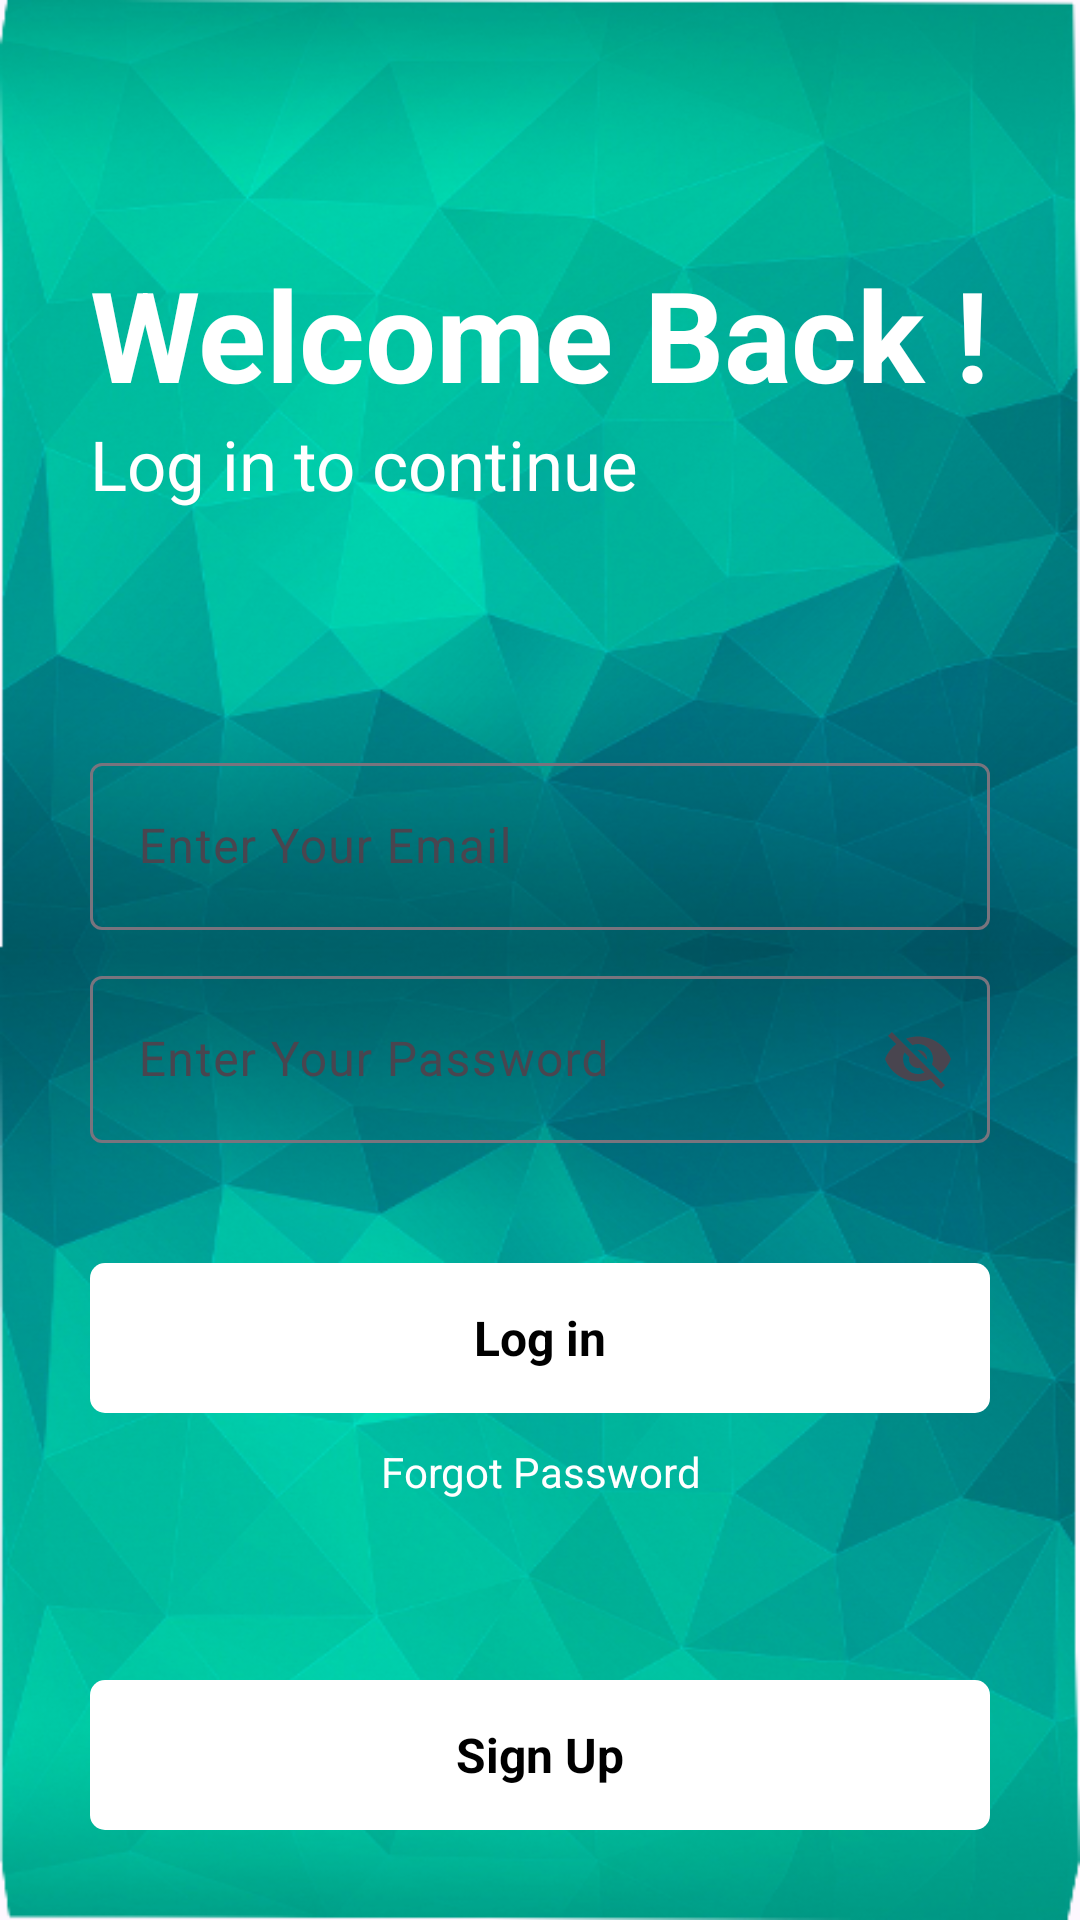

Produce the Android XML layout that renders to this screen, including the resource entries it uses.
<!-- AndroidManifest.xml: application theme Theme.HyperNotes -->
<!-- res/layout/activity_main.xml -->
<?xml version="1.0" encoding="utf-8"?>
<RelativeLayout xmlns:android="http://schemas.android.com/apk/res/android"
    xmlns:app="http://schemas.android.com/apk/res-auto"
    xmlns:tools="http://schemas.android.com/tools"
    android:layout_width="match_parent"
    android:layout_height="match_parent"
    android:background="@drawable/notes_backgound"
    tools:context=".MainActivity">


    <ProgressBar
        android:layout_width="wrap_content"
        android:layout_height="wrap_content"
        android:layout_below="@+id/gotoforgotpassword"
        android:layout_centerHorizontal="true"
        android:visibility="invisible"
        android:id="@+id/progressBarOfMainActivity"
        android:layout_marginTop="10dp">

    </ProgressBar>
    
    <RelativeLayout
        android:layout_width="match_parent"
        android:layout_height="wrap_content"
        android:id="@+id/centerline"
        android:layout_centerInParent="true"
        >
    </RelativeLayout>
    
    <LinearLayout
        android:layout_width="match_parent"
        android:layout_height="wrap_content"
        android:layout_marginLeft="30dp"
        android:layout_marginRight="30dp"
        android:layout_above="@+id/centerline"
        android:layout_marginBottom="150dp"
        android:orientation="vertical">
        <TextView
            android:layout_width="match_parent"
            android:layout_height="wrap_content"
            android:text="Welcome Back !"
            android:textSize="42sp"
            android:textColor="@color/white"
            android:textStyle="bold">
        </TextView>
        
        <TextView
            android:layout_width="match_parent"
            android:layout_height="wrap_content"
            android:text="Log in to continue"
            android:textSize="23sp"
            android:textColor="@color/white">
        </TextView>

    </LinearLayout>

    <com.google.android.material.textfield.TextInputLayout
        android:layout_width="match_parent"
        android:layout_height="wrap_content"
        android:layout_above="@+id/centerline"
        android:layout_marginBottom="10dp"
        android:id="@+id/email"
        android:layout_marginRight="30dp"
        android:layout_marginLeft="30dp">
        
        <EditText
            android:layout_width="match_parent"
            android:layout_height="wrap_content"
            android:id="@+id/login_email"
            android:hint="Enter Your Email"
            android:inputType="textEmailAddress"
            android:textColor="@color/white"

            android:background="@color/note_editText_background"
            >

        </EditText>
    </com.google.android.material.textfield.TextInputLayout>

    <com.google.android.material.textfield.TextInputLayout
        android:layout_width="match_parent"
        android:layout_height="wrap_content"
        android:layout_below="@+id/centerline"
        android:layout_marginBottom="10dp"
        android:id="@+id/password"
        android:layout_marginRight="30dp"
        android:layout_marginLeft="30dp"
        app:endIconMode="password_toggle"
        >

        <EditText
            android:layout_width="match_parent"
            android:layout_height="wrap_content"
            android:id="@+id/login_password"
            android:hint="Enter Your Password"
            android:textColor="@color/white"
            android:background="@color/note_editText_background"
            >

        </EditText>
    </com.google.android.material.textfield.TextInputLayout>



    <RelativeLayout
        android:layout_width="match_parent"
        android:layout_height="50dp"
        android:layout_marginLeft="30dp"
        android:layout_marginRight="30dp"
        android:layout_marginTop="30dp"
        android:background="@drawable/button_design"
        android:layout_below="@+id/password"
        android:id="@+id/login">

        <TextView
            android:layout_width="wrap_content"
            android:layout_height="wrap_content"
            android:textStyle="bold"
            android:layout_marginStart="8dp"
            android:textSize="16sp"
            android:text="Log in"
            android:layout_centerInParent="true"
            android:textColor="@color/black">
        </TextView>

    </RelativeLayout>


    <TextView
        android:layout_width="match_parent"
        android:layout_height="wrap_content"
        android:text="Forgot Password"
        android:layout_marginLeft="20dp"
        android:layout_marginRight="20dp"
        android:id="@+id/gotoforgotpassword"
        android:textColor="@color/white"
        android:layout_below="@+id/login"
        android:layout_marginTop="10dp"
        android:textAlignment="center">

    </TextView>


    <RelativeLayout
        android:layout_width="match_parent"
        android:layout_height="50dp"
        android:layout_marginLeft="30dp"
        android:layout_marginRight="30dp"
        android:layout_marginBottom="30dp"
        android:background="@drawable/button_design"
        android:layout_alignParentBottom="true"
        android:id="@+id/gotosingup">

        <TextView
            android:layout_width="wrap_content"
            android:layout_height="wrap_content"
            android:textStyle="bold"
            android:layout_marginStart="8dp"
            android:textSize="16sp"
            android:text="Sign Up"
            android:layout_centerInParent="true"
            android:textColor="@color/black">
        </TextView>

    </RelativeLayout>









</RelativeLayout>
<!-- resources referenced by this layout -->
<resources>
  <color name="black">#FF000000</color>
  <color name="white">#FFFFFFFF</color>
  <!-- drawable button_design (drawable) -->
  <?xml version="1.0" encoding="utf-8"?>
  <shape xmlns:android="http://schemas.android.com/apk/res/android">
  
      <solid android:color="@color/white">
  
      </solid>
  
      <corners android:radius="5dp">
  
      </corners>
  
  
  </shape>
  <!-- drawable notes_backgound: png bitmap (drawable, 342521 bytes) -->
  <style name="Theme.HyperNotes" parent="Base.Theme.HyperNotes" />
  <style name="Base.Theme.HyperNotes" parent="Theme.Material3.DayNight.NoActionBar">
          
          
      </style>
</resources>
